Run: headless pygame with SDL's dummy video driver; simulated clock (each Clock.tick advances the game by its frame time, no real sleeping); random seed 0; keys injected as events and as key.get_pressed() state; mouse plan: one left click at the window centre at the start of phase 2, then a move to the lower-right quarter at the start of phase 3.
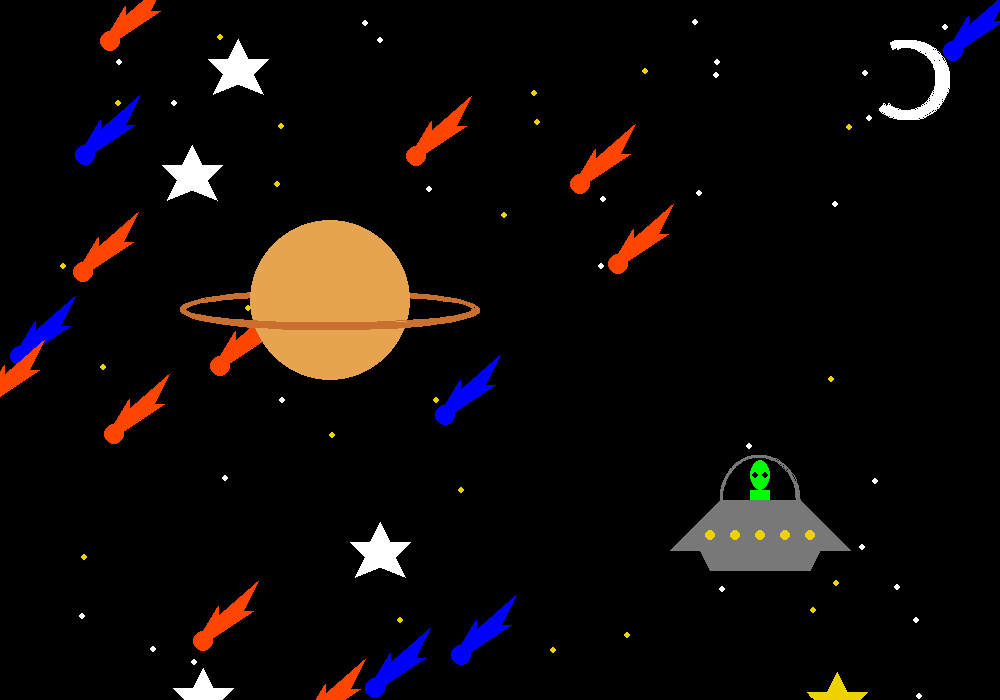
Frame 1 of 4 · flips 1–60 · no input
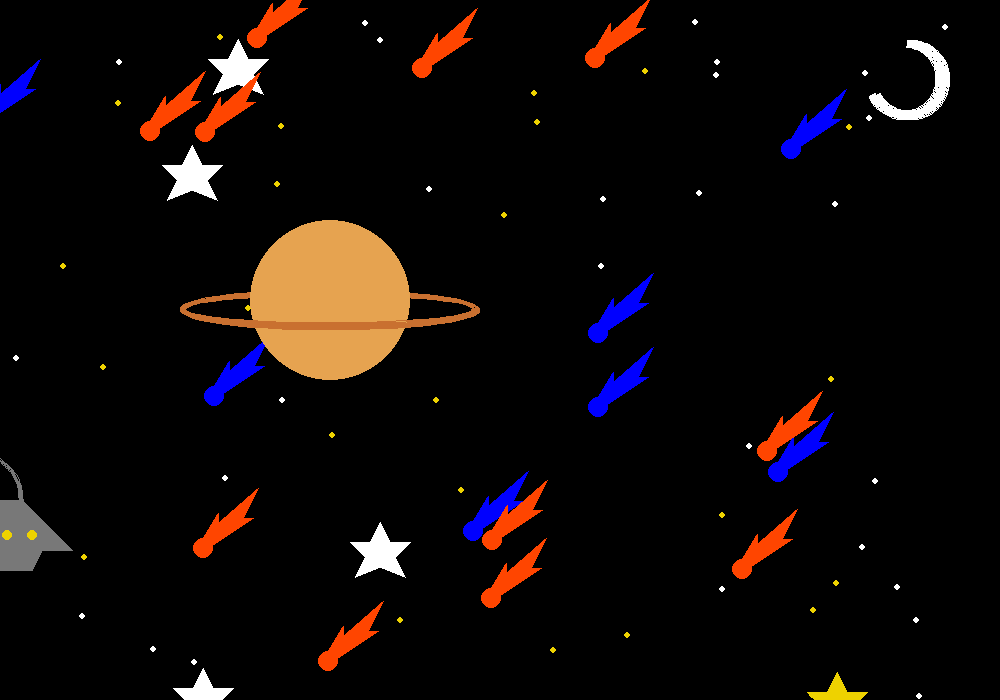
Frame 2 of 4 · flips 61–180 · clicked the window centre · tapped SPACE, RETURN · held RIGHT (→), D
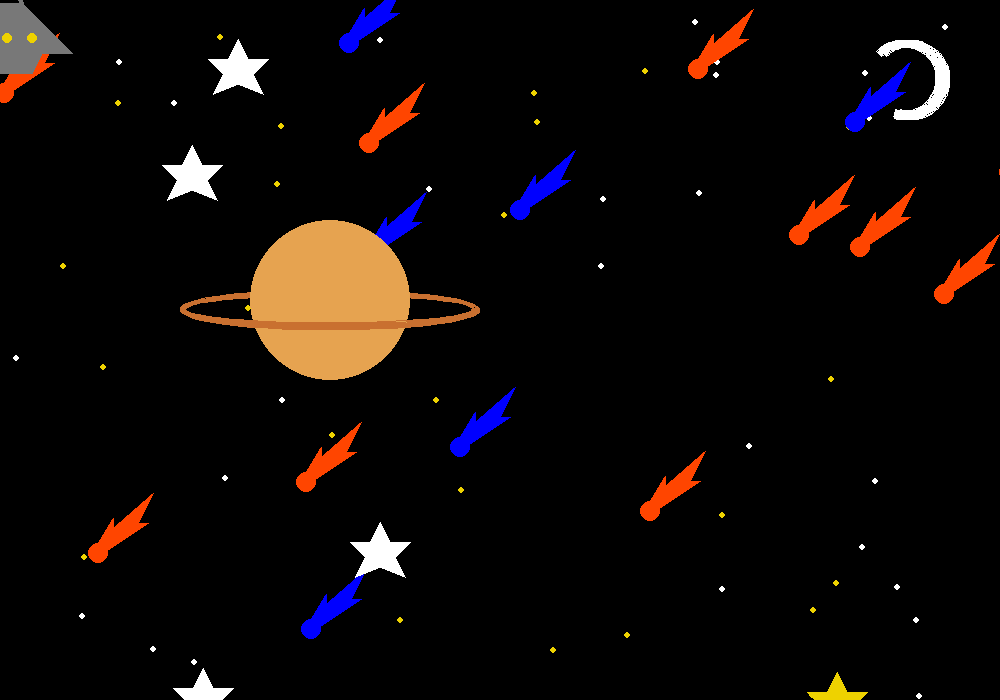
Frame 3 of 4 · flips 181–300 · moved the mouse to the lower-right quarter · held DOWN (↓), S
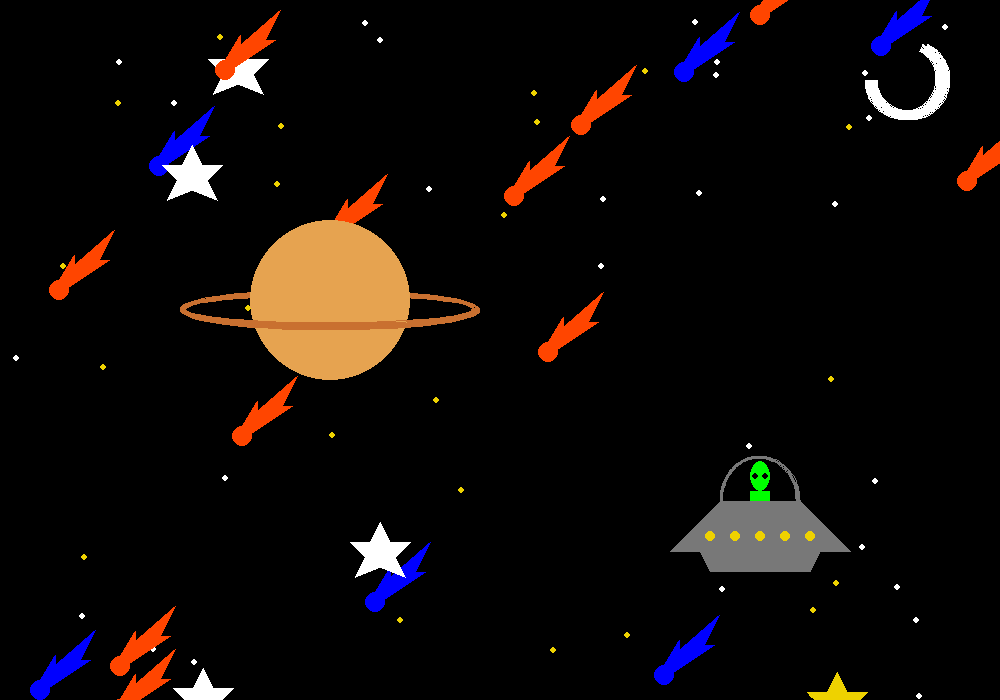
Frame 4 of 4 · flips 301–420 · held LEFT (←), A, UP (↑), W

The pygame program that drew these frames:

#imports
import pygame as pg
from math import pi
import random

#constants
WHITE = [255,255,255]
BLACK = [0,0,0]
RED = [255,0,0]
GREEN = [0,255,0]
BLUE = [0,0,255]
YELLOW = [238, 210, 0]
ORANGE = [255, 69, 0]
GREY = [120,120,120]
PLANET = [230, 163, 80]
RINGS = [201, 112, 48]

FAST_COMET = 6
SLOW_COMET = 4

ALIEN_MOVE_SIDE = 3.3
ALIEN_MOVE_UP = 3

MOON_TOP_START = pi/3
MOON_BOT_START = pi
MOON_BOT = pi
MOON_BOT_END = 3*pi/2
MOON_CHANGE = .015

FPS = 60

#functions
def draw_rect(x, y, color, canvas):
    pg.draw.rect(canvas, color, [x, y, 150,100])

def star(x, y, color, canvas):
    pg.draw.polygon(canvas, color, [[x+30,y-20],[x+40,y],[x+60,y],[x+45,y+15],[x+55,y+35],[x+30,y+25],[x+5,y+35],[x+15,y+15],[x,y],[x+20,y]])

def comet(x, y, color, canvas):
    pg.draw.circle(canvas, color, [x,y], 10,10)
    pg.draw.polygon(canvas, color, [[x,y-10], [x+15,y-35], [x+15,y-25], [x+55, y-60], [x+40,y-30], [x+50, y-30], [x+5, y]])

def planet(x, y, canvas):
    pg.draw.arc(canvas, RINGS, [x-150, y-10, 300,40], .5*pi, .49*pi, 6)
    pg.draw.circle(canvas, PLANET, [x, y], 80, 80)
    pg.draw.arc(canvas, RINGS, [x-150, y-10, 300,40], .9*pi, .1*pi, 6)

def alien(x, y, canvas):
    #700, 650
    # pg.draw.polygon(canvas, GREEN, [[x,y], [x+20,y-100],[x+100,y-100],[x+120,y]])
    pg.draw.polygon(canvas, GREY, [[x, y-100], [x+120,y-100], [x+110,y-80], [x+10,y-80]])
    pg.draw.polygon(canvas, GREY, [[x-30,y-100], [x+20,y-150],[x+100,y-150],[x+150,y-100]])
    pg.draw.arc(canvas, GREY, [x+20,y-195,80,90], 0, 1*pi, 3)
    pg.draw.rect(canvas,GREEN, [x+50, y-160, 20,10])
    pg.draw.ellipse(canvas,GREEN, [x+50, y-190, 20, 30])

    circ_x = x+10
    for n in range(0,5):
        pg.draw.circle(canvas, YELLOW, [circ_x, y-115], 5)
        circ_x += 25
    eye_x = x+55
    for n in range(0,2):
        pg.draw.circle(canvas, BLACK, [eye_x, y-175], 3)
        eye_x += 10

#setup
pg.init()

WIDTH = 1000
HEIGHT = 700
screen = pg.display.set_mode([WIDTH, HEIGHT])
clock = pg.time.Clock()

playing = True 

#code
title_font = pg.font.SysFont('comicsans', 13)
title_text = 'The Everlasting Lord of Arcane Wisdom, Shouki no Kami, the Prodigal'
title_img = title_font.render(title_text, True, BLACK)

x_list1 = []
y_list1 = []
star_colors = [random.choice([YELLOW, WHITE]) for n in range(0, 70)]

blue_x = []
blue_y = []

orange_x = []
orange_y = []

star_x = [random.randint(0, WIDTH) for x in range( 0, 70)]
star_y = [random.randint(0, WIDTH) for y in range( 0, 70)]

for n in range(0, 5):
    x_list1.append(random.randint(0,WIDTH))
    y_list1.append(random.randint(0,HEIGHT))

for n in range(0, 7):
    blue_x.append(random.randint(0,WIDTH))
    blue_y.append(random.randint(0,HEIGHT))

for n in range(0, random.randint(10,13)):
    orange_x.append(random.randint(0,WIDTH))
    orange_y.append(random.randint(0,HEIGHT))

x_loc = 700
y_loc = 650
x_speed = 0
y_speed = 0

# pg.mouse.set_visible(False)

#main game loop
while playing:

    #event loop
    for event in pg.event.get():
        if event.type == pg.QUIT:
            playing = False
        elif event.type == pg.KEYDOWN:
            if event.key == pg.K_LEFT:
                x_speed = -1 * ALIEN_MOVE_SIDE
            elif event.key == pg.K_RIGHT:
                x_speed = ALIEN_MOVE_SIDE
            elif event.key == pg.K_UP:
                y_speed = -1 * ALIEN_MOVE_UP
            elif event.key == pg.K_DOWN:
                y_speed = ALIEN_MOVE_UP
        elif event.type == pg.KEYUP:
            if event.key == pg.K_LEFT or event.key == pg.K_RIGHT:
                x_speed = 0
            elif event.key == pg.K_UP or event.key == pg.K_DOWN:
                y_speed = 0

    #game logic
    pos = pg.mouse.get_pos()
    mx = pos[0]
    my = pos[1]

    x_loc += x_speed
    y_loc += y_speed

    if x_loc < -140:
        x_loc = WIDTH +30
    elif x_loc > WIDTH + 30:
        x_loc = -140
    
    if y_loc < 15:
        y_loc = HEIGHT +170
    elif y_loc > HEIGHT +170:
        y_loc = 15

    #clear the screen
    screen.fill(BLACK)

    #blit
    #problem 4
    # screen.blit(title_img, (10,10))

    #draw

    for n in range(0, len(star_x)):
        pg.draw.circle(screen, star_colors[n], [star_x[n], star_y[n]], 3)

    for n in range(0,len(blue_x)):
        comet(blue_x[n], blue_y[n], BLUE, screen)
        blue_y[n] += SLOW_COMET
        blue_x[n] -= SLOW_COMET

        if blue_y[n] > HEIGHT + 50 or blue_x[n] < -40:
            blue_x[n], blue_y[n] = [random.randint(100,WIDTH+350), random.randint(-25,-5)]

    for n in range(0,len(x_list1)):
        star(x_list1[n], y_list1[n], star_colors[n], screen)

    for n in range(0,len(orange_x)):
        comet(orange_x[n], orange_y[n], ORANGE, screen)
        orange_y[n] += FAST_COMET
        orange_x[n] -= FAST_COMET

        if orange_y[n] > HEIGHT + 50 or orange_x[n] < -40:
            orange_x[n], orange_y[n] = [random.randint(100,WIDTH+350), random.randint(-25,-5)]

    #moon
    pg.draw.arc(screen, WHITE, [870,40, 80,80], MOON_BOT_START, MOON_TOP_START, 8)
    pg.draw.arc(screen, WHITE, [865,40, 80,80], MOON_BOT_START, MOON_TOP_START, 8)

    MOON_BOT_START += MOON_CHANGE
    if MOON_BOT_START > MOON_BOT_END or MOON_BOT_START < MOON_BOT:
        MOON_CHANGE = MOON_CHANGE *-1

    MOON_TOP_START += MOON_CHANGE

    #planet
    planet(330, 300, screen)

    #alien
    alien(x_loc, y_loc, screen)
    # alien_cords[1] -= ALIEN_MOVE
    # if alien_cords[1] < 500 or alien_cords[1] > HEIGHT - 40:
    #     ALIEN_MOVE = ALIEN_MOVE * -1
    
    

    #update screen
    pg.display.flip()

    #limit to fps
    clock.tick(FPS)

pg.quit()
